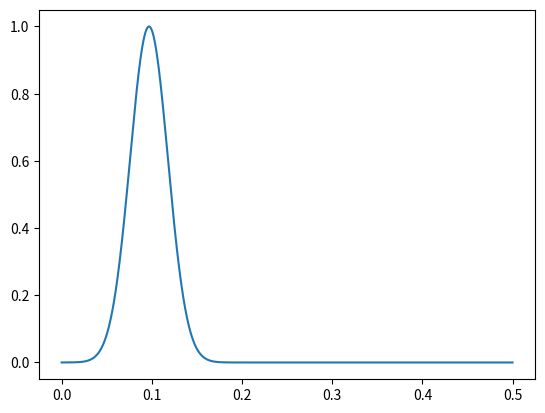

The script that saved this image:
import numpy as np
import scipy.special as sp_erf


class skewed_gauss():
    def __init__(self,center,width, assymetry,intensity,
                 mu_fitted=False,fwhm_fitted=False,alpha_fitted=True,
                 intensity_fitted=False):
        self.mu=center
        self.mu_fitted=mu_fitted
        self.fwhm=width
        self.fwhm_fitted=fwhm_fitted
        self.alpha=assymetry
        self.alpha_fitted=alpha_fitted
        self.intensity=intensity
        self.intensity_fitted=intensity_fitted
        
    def print_gauss(self):
        text='this is an gauss at '+str(self.center)+ 'with fwhm='+str(self.fwhm)+'with alpha='+str(self.alpha)+'and intensity='+str(self.intensity)
        print(text)
        
    def calculate_gauss(self,t):
        '''
        t is an array of values, ascending

        definition of a skewed error-function(see wikiperdia)
        f(x)=2*normal_distrib*PHI(alpha*x)
        normal_distrib:
        g(x)=(1/sigma*sqrt(2pi))*exp(-0.5*((x-mu)/sigma)**2)
        FWHM=2*np.sqrt(2ln2)*sigma
        sigma=FWHM/(2*np.sqrt(2*ln2))
        
        PHI(alpha*x)=1/2*[1+erf(x*alpha/sqrt(2))]
        '''
        sigma=self.fwhm/(2*np.sqrt(2*np.log(2)))
        norm_distr=(1/(sigma*np.sqrt(2*np.pi)))*np.exp(-0.5*((t-self.mu)/sigma)**2)
        phi=0.5*(1+sp_erf.erf((t-self.mu)*self.alpha/np.sqrt(2)))
        skewed=2*norm_distr*phi
        if max(skewed)!=0.:
            skewed=skewed/max(skewed)
        #print('alpha',self.alpha)
        return self.intensity*skewed
        
if __name__=='__main__':
    print('testing this class')
    t=np.arange(0,5,0.001)
    mu=1
    fwhm=0.5
    alpha=-0.9
    intensity=1
    test_gauss=skewed_gauss(mu,fwhm,alpha,intensity)
    import matplotlib.pyplot as plt
    plt.figure()
    plt.plot(t/10,test_gauss.calculate_gauss(t))
    plt.show()











    


        
        
